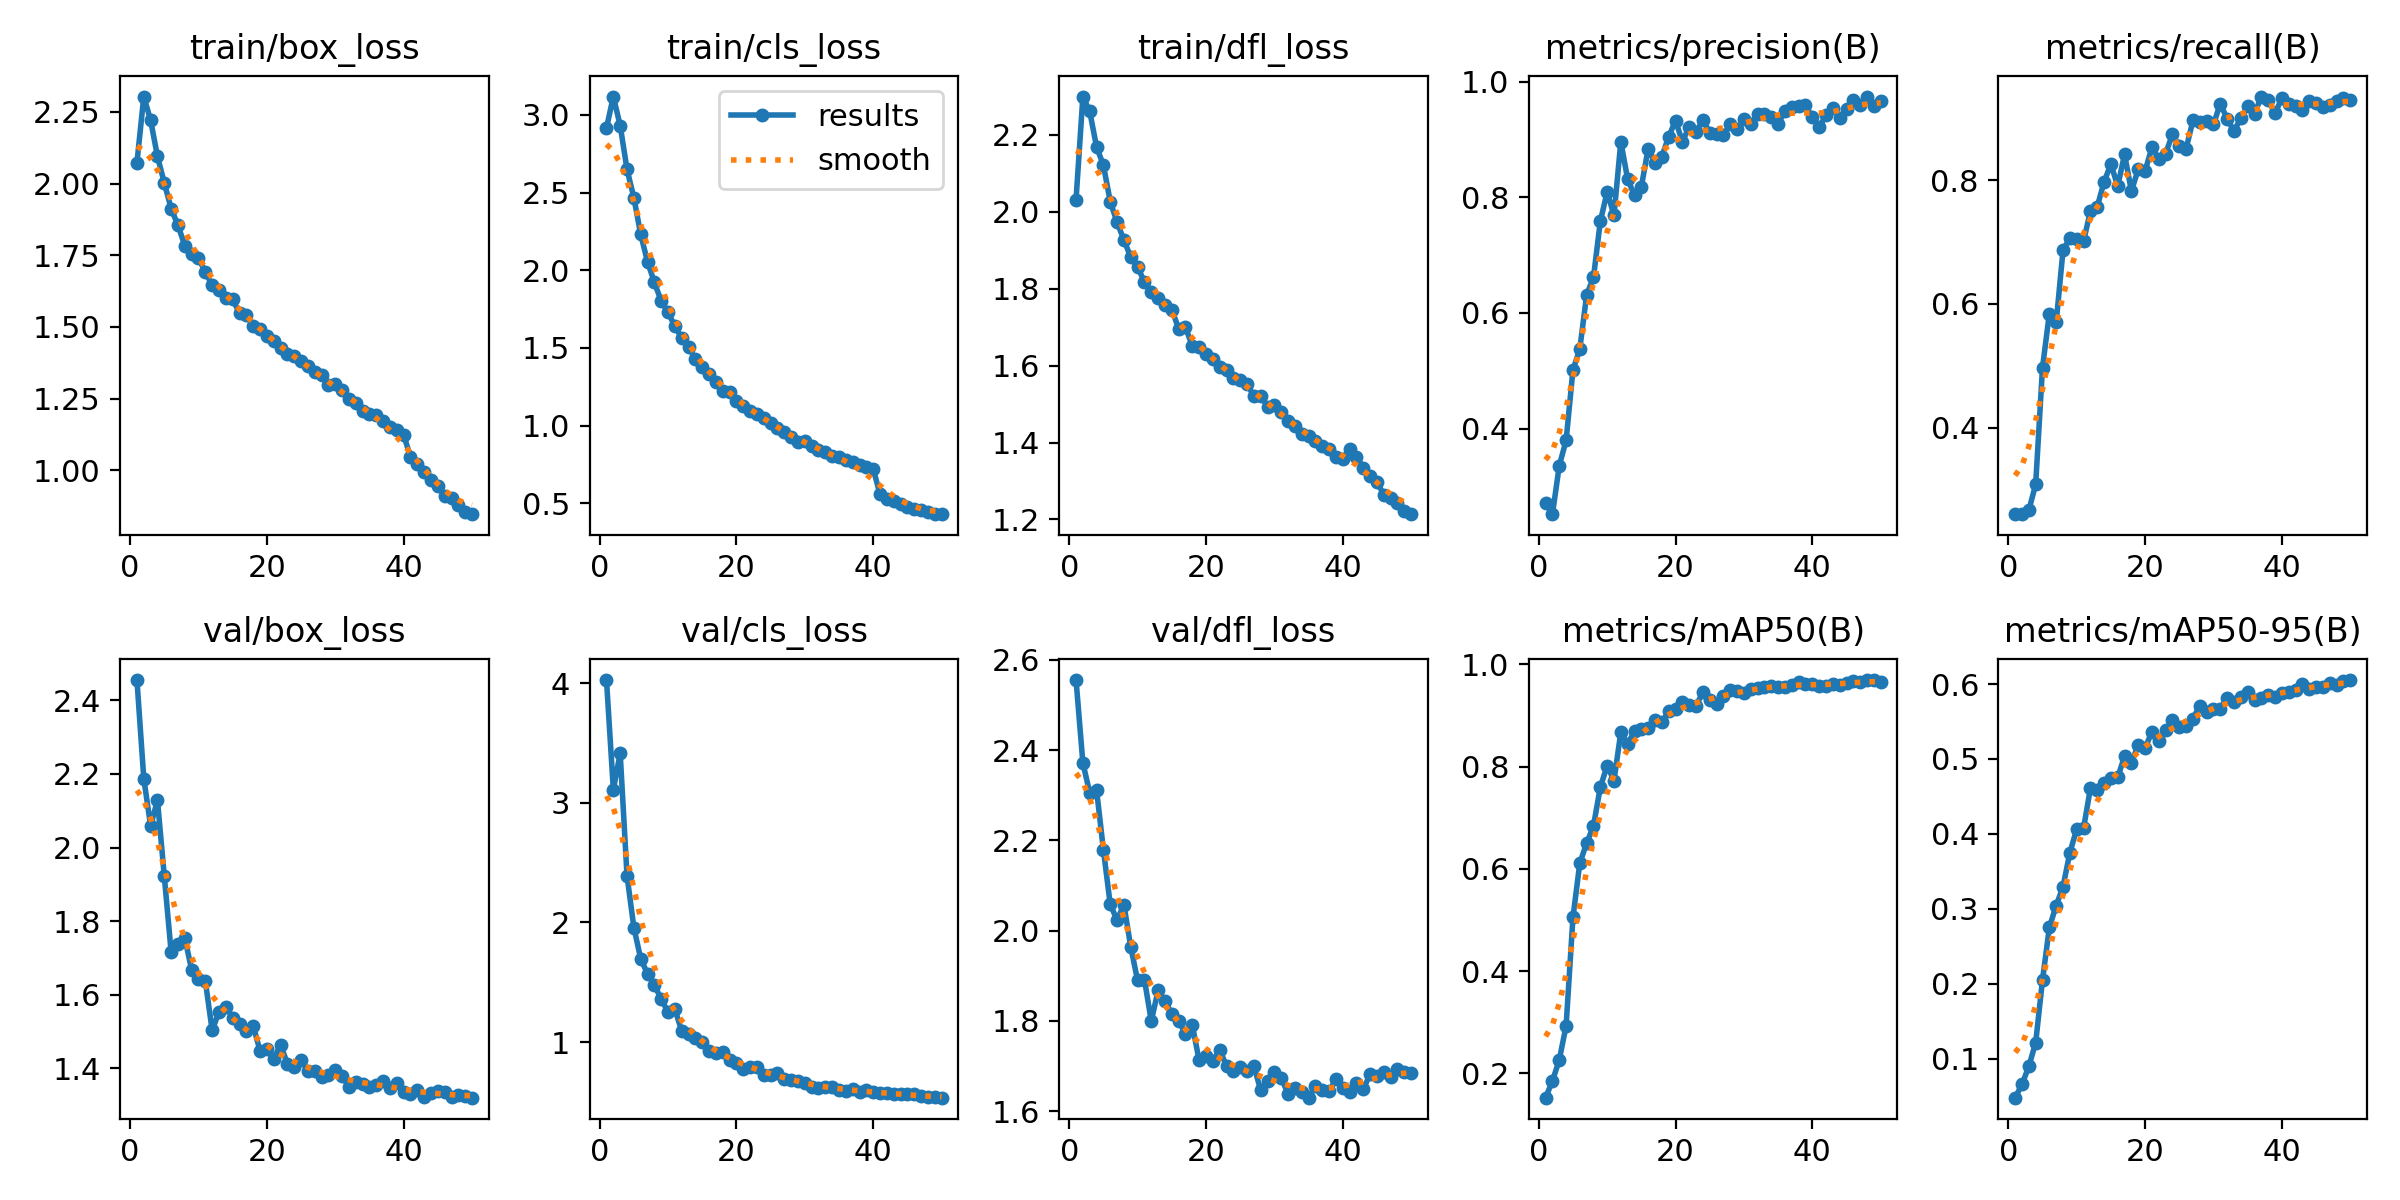

Data behind this chart, as committed beside it:
epoch, time, train/box_loss, train/cls_loss, train/dfl_loss, metrics/precision(B), metrics/recall(B), metrics/mAP50(B), metrics/mAP50-95(B), val/box_loss, val/cls_loss, val/dfl_loss, lr/pg0, lr/pg1, lr/pg2
1, 127.5, 2.073, 2.916, 2.032, 0.2711, 0.2604, 0.1525, 0.04778, 2.455, 4.025, 2.555, 0.000416, 0.000416, 0.000416
2, 242.6, 2.304, 3.118, 2.3, 0.252, 0.26, 0.1851, 0.06546, 2.188, 3.109, 2.371, 0.0008162, 0.0008162, 0.0008162
3, 355.3, 2.221, 2.931, 2.261, 0.3358, 0.2664, 0.2262, 0.08956, 2.059, 3.413, 2.305, 0.0012, 0.0012, 0.0012
4, 467.5, 2.095, 2.649, 2.169, 0.3797, 0.3081, 0.2932, 0.1211, 2.129, 2.391, 2.311, 0.001176, 0.001176, 0.001176
5, 579.9, 2.002, 2.467, 2.121, 0.5015, 0.4971, 0.5048, 0.2049, 1.922, 1.957, 2.179, 0.001151, 0.001151, 0.001151
6, 692.3, 1.913, 2.23, 2.027, 0.5376, 0.5841, 0.6111, 0.275, 1.716, 1.697, 2.058, 0.001126, 0.001126, 0.001126
7, 804.4, 1.854, 2.054, 1.973, 0.631, 0.5703, 0.6498, 0.3041, 1.738, 1.57, 2.023, 0.001102, 0.001102, 0.001102
8, 916.5, 1.784, 1.922, 1.927, 0.6615, 0.6865, 0.6838, 0.3294, 1.754, 1.48, 2.057, 0.001077, 0.001077, 0.001077
9, 1029, 1.753, 1.801, 1.882, 0.7582, 0.7069, 0.7594, 0.3749, 1.667, 1.358, 1.963, 0.001052, 0.001052, 0.001052
10, 1140, 1.74, 1.729, 1.856, 0.8095, 0.7047, 0.8016, 0.4063, 1.642, 1.253, 1.89, 0.001027, 0.001027, 0.001027
11, 1252, 1.691, 1.638, 1.818, 0.769, 0.7013, 0.7724, 0.4073, 1.637, 1.275, 1.891, 0.001002, 0.001002, 0.001002
12, 1364, 1.645, 1.563, 1.79, 0.8963, 0.7499, 0.8671, 0.4606, 1.503, 1.093, 1.8, 0.0009778, 0.0009778, 0.0009778
13, 1477, 1.63, 1.504, 1.776, 0.8313, 0.7571, 0.8438, 0.4579, 1.554, 1.066, 1.867, 0.000953, 0.000953, 0.000953
14, 1589, 1.601, 1.428, 1.758, 0.8034, 0.7971, 0.8697, 0.4673, 1.567, 1.037, 1.844, 0.0009283, 0.0009283, 0.0009283
15, 1701, 1.596, 1.379, 1.746, 0.8183, 0.8263, 0.8725, 0.4742, 1.538, 0.9972, 1.815, 0.0009035, 0.0009035, 0.0009035
16, 1813, 1.547, 1.33, 1.697, 0.8841, 0.7905, 0.8757, 0.4752, 1.522, 0.9235, 1.8, 0.0008787, 0.0008787, 0.0008787
17, 1925, 1.542, 1.278, 1.7, 0.8596, 0.842, 0.8912, 0.5038, 1.503, 0.9076, 1.771, 0.000854, 0.000854, 0.000854
18, 2038, 1.503, 1.222, 1.651, 0.8705, 0.7825, 0.8866, 0.4949, 1.516, 0.9162, 1.791, 0.0008293, 0.0008293, 0.0008293
19, 2149, 1.493, 1.214, 1.648, 0.9049, 0.8179, 0.9077, 0.5187, 1.447, 0.8505, 1.712, 0.0008045, 0.0008045, 0.0008045
20, 2262, 1.469, 1.157, 1.63, 0.9327, 0.8148, 0.9133, 0.5144, 1.453, 0.8243, 1.722, 0.0007797, 0.0007797, 0.0007797
21, 2374, 1.451, 1.127, 1.618, 0.896, 0.8533, 0.9259, 0.5364, 1.425, 0.7759, 1.71, 0.000755, 0.000755, 0.000755
22, 2486, 1.428, 1.09, 1.597, 0.9221, 0.8344, 0.9208, 0.5234, 1.465, 0.7951, 1.735, 0.0007302, 0.0007302, 0.0007302
23, 2598, 1.407, 1.072, 1.589, 0.9122, 0.8433, 0.9184, 0.5381, 1.413, 0.7947, 1.7, 0.0007055, 0.0007055, 0.0007055
24, 2710, 1.398, 1.052, 1.567, 0.9345, 0.8741, 0.9458, 0.5522, 1.403, 0.7219, 1.688, 0.0006808, 0.0006808, 0.0006808
25, 2822, 1.382, 1.017, 1.563, 0.9117, 0.8551, 0.9304, 0.5421, 1.422, 0.7255, 1.698, 0.000656, 0.000656, 0.000656
26, 2934, 1.363, 0.9829, 1.553, 0.9093, 0.8513, 0.9227, 0.5438, 1.394, 0.7416, 1.689, 0.0006312, 0.0006312, 0.0006312
27, 3046, 1.342, 0.9559, 1.52, 0.9074, 0.8967, 0.9377, 0.5539, 1.394, 0.6912, 1.7, 0.0006065, 0.0006065, 0.0006065
28, 3159, 1.331, 0.9288, 1.522, 0.9272, 0.8935, 0.9494, 0.5709, 1.376, 0.6835, 1.646, 0.0005818, 0.0005818, 0.0005818
29, 3270, 1.296, 0.8953, 1.493, 0.9176, 0.8963, 0.9469, 0.5633, 1.382, 0.6727, 1.667, 0.000557, 0.000557, 0.000557
30, 3383, 1.3, 0.9023, 1.498, 0.9349, 0.8903, 0.9443, 0.5672, 1.394, 0.6606, 1.686, 0.0005322, 0.0005322, 0.0005322
31, 3494, 1.281, 0.8685, 1.478, 0.926, 0.9241, 0.9519, 0.5673, 1.379, 0.628, 1.674, 0.0005075, 0.0005075, 0.0005075
32, 3607, 1.249, 0.8416, 1.456, 0.9446, 0.8991, 0.9531, 0.5816, 1.349, 0.6198, 1.638, 0.0004827, 0.0004827, 0.0004827
33, 3719, 1.236, 0.832, 1.443, 0.9435, 0.8796, 0.9564, 0.5754, 1.364, 0.6276, 1.65, 0.000458, 0.000458, 0.000458
34, 3831, 1.207, 0.8031, 1.423, 0.9389, 0.9004, 0.9569, 0.5823, 1.358, 0.6231, 1.643, 0.0004332, 0.0004332, 0.0004332
35, 3943, 1.197, 0.7946, 1.418, 0.9265, 0.9196, 0.9551, 0.5897, 1.35, 0.6035, 1.63, 0.0004085, 0.0004085, 0.0004085
36, 4054, 1.193, 0.7781, 1.403, 0.9501, 0.9075, 0.9562, 0.5785, 1.355, 0.5929, 1.656, 0.0003837, 0.0003837, 0.0003837
37, 4166, 1.171, 0.7632, 1.392, 0.9569, 0.9354, 0.9597, 0.5814, 1.365, 0.6063, 1.646, 0.000359, 0.000359, 0.000359
38, 4278, 1.15, 0.7443, 1.383, 0.9574, 0.9301, 0.9656, 0.5858, 1.347, 0.5836, 1.644, 0.0003343, 0.0003343, 0.0003343
39, 4391, 1.139, 0.7324, 1.363, 0.959, 0.9087, 0.9614, 0.5822, 1.359, 0.5988, 1.67, 0.0003095, 0.0003095, 0.0003095
40, 4502, 1.122, 0.7212, 1.358, 0.9383, 0.9325, 0.9606, 0.5882, 1.337, 0.5796, 1.651, 0.0002848, 0.0002848, 0.0002848
41, 4615, 1.048, 0.5566, 1.384, 0.9214, 0.9234, 0.9567, 0.5898, 1.329, 0.5722, 1.642, 0.00026, 0.00026, 0.00026
42, 4727, 1.022, 0.5261, 1.364, 0.9418, 0.9208, 0.9573, 0.5915, 1.342, 0.5737, 1.661, 0.0002352, 0.0002352, 0.0002352
43, 4840, 0.9928, 0.5135, 1.335, 0.9553, 0.9135, 0.9608, 0.5996, 1.323, 0.5698, 1.648, 0.0002105, 0.0002105, 0.0002105
44, 4951, 0.9654, 0.494, 1.314, 0.9368, 0.9277, 0.959, 0.5937, 1.333, 0.5673, 1.682, 0.0001857, 0.0001857, 0.0001857
45, 5063, 0.9458, 0.4787, 1.297, 0.9526, 0.9246, 0.9624, 0.596, 1.338, 0.5627, 1.678, 0.000161, 0.000161, 0.000161
46, 5175, 0.9106, 0.4599, 1.265, 0.9685, 0.919, 0.967, 0.5963, 1.335, 0.5624, 1.686, 0.0001363, 0.0001363, 0.0001363
47, 5288, 0.9023, 0.4577, 1.257, 0.9598, 0.9223, 0.9644, 0.6011, 1.322, 0.549, 1.676, 0.0001115, 0.0001115, 0.0001115
48, 5399, 0.8797, 0.4436, 1.243, 0.9743, 0.9275, 0.9691, 0.5986, 1.328, 0.5398, 1.694, 8.675e-05, 8.675e-05, 8.675e-05
49, 5512, 0.8561, 0.4327, 1.222, 0.9578, 0.9331, 0.9685, 0.6047, 1.324, 0.5395, 1.686, 6.2e-05, 6.2e-05, 6.2e-05
50, 5624, 0.8469, 0.4295, 1.214, 0.9667, 0.9299, 0.9645, 0.6053, 1.32, 0.5359, 1.684, 3.725e-05, 3.725e-05, 3.725e-05
